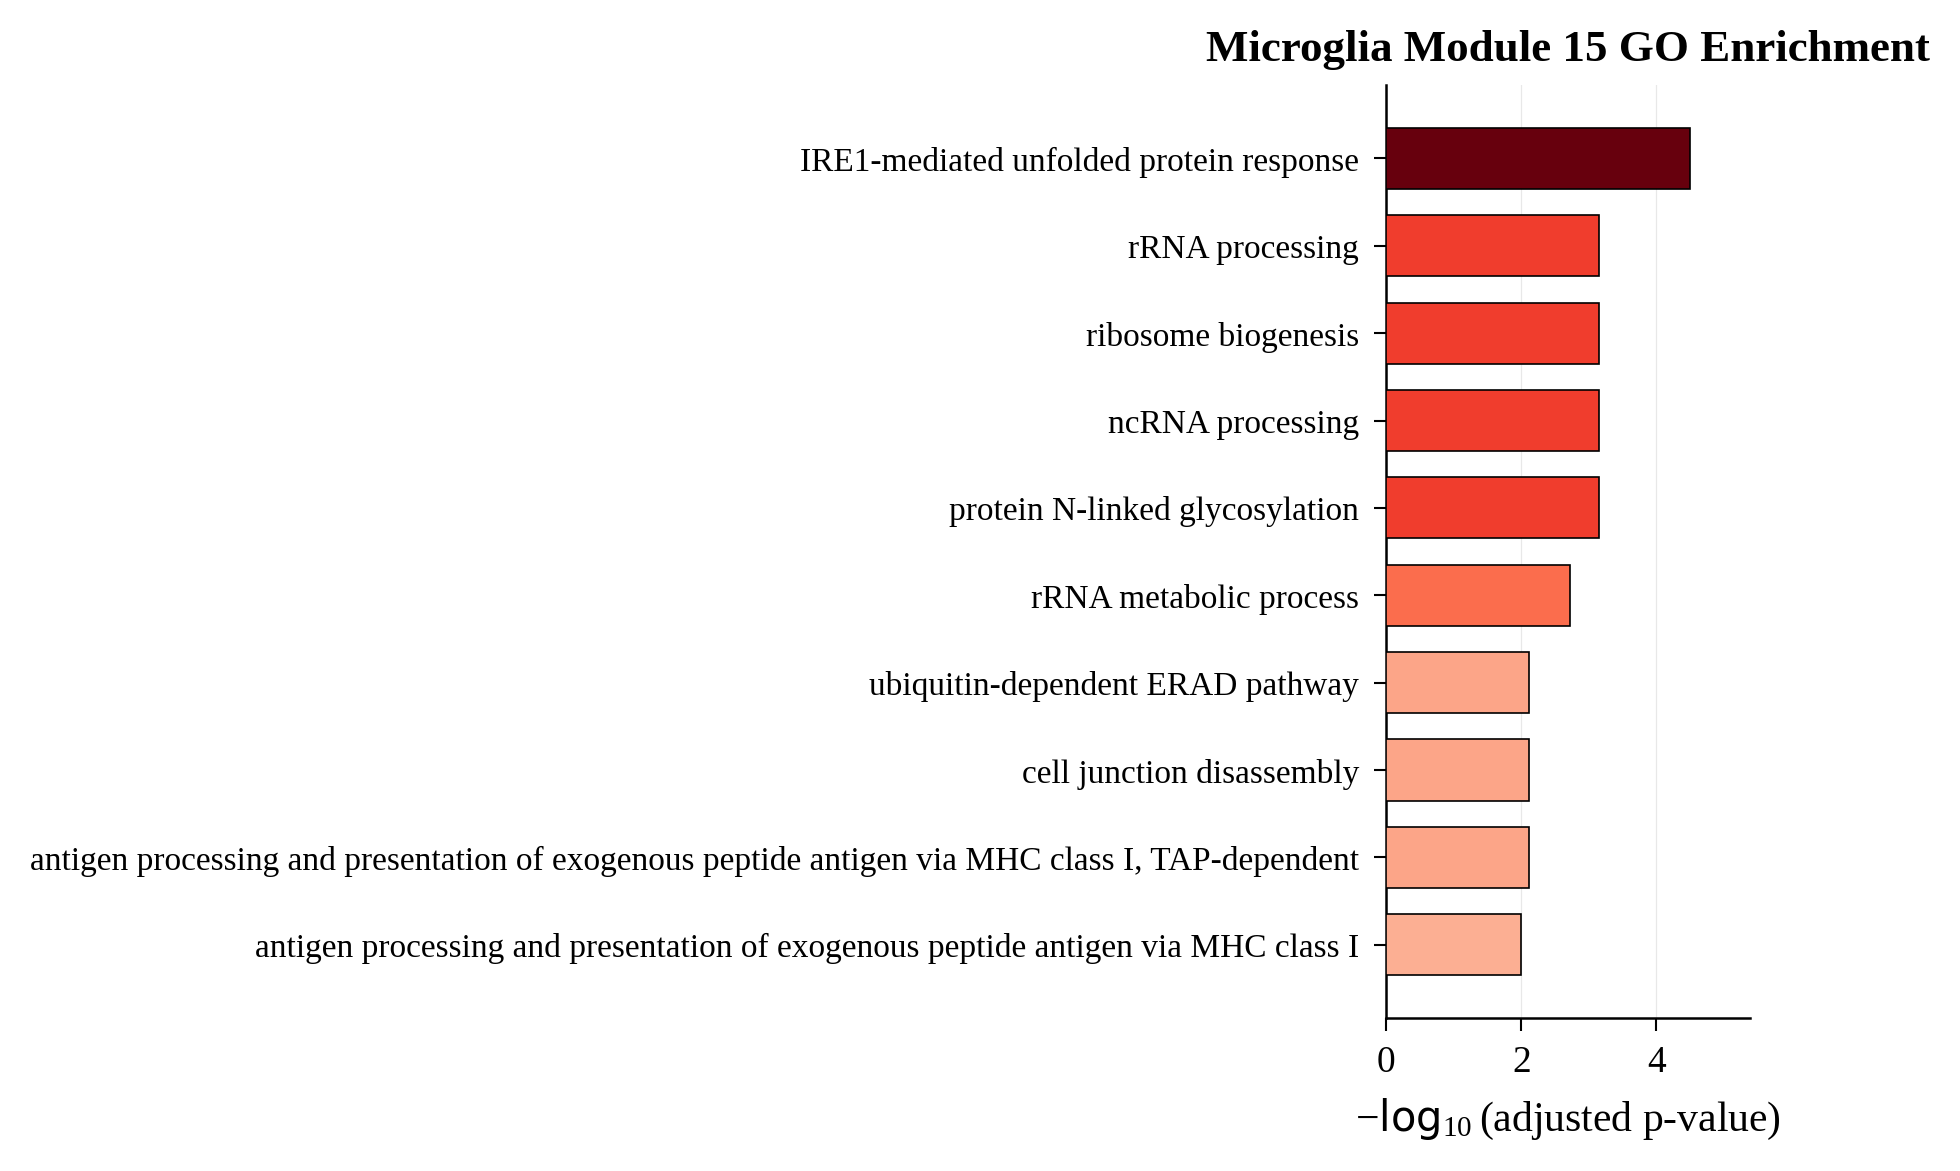

The data file committed next to this chart (first rows):
Gene_set, Term, Overlap, P-value, Adjusted P-value, Old P-value, Old Adjusted P-value, Odds Ratio, Combined Score, Genes
GO_Biological_Process_2021, IRE1-mediated unfolded protein response …, 9/53, 1.7099937998490946e-08, 3.2353082693144866e-05, 0, 0, 16.8, 300.4, DNAJC3;HSPA5;FKBP14;EDEM1;DNAJB11;HYOU1;…
GO_Biological_Process_2021, ribosome biogenesis (GO:0042254), 13/192, 8.971297656950509e-07, 0.000697, 0, 0, 6.023, 83.86, NOP56;NOP58;UTP4;HEATR1;NOLC1;URB2;WDR43…
GO_Biological_Process_2021, ncRNA processing (GO:0034470), 13/201, 1.5024472310425748e-06, 0.000697, 0, 0, 5.732, 76.86, NOP56;NOP58;UTP4;HEATR1;NOLC1;DICER1;WDR…
GO_Biological_Process_2021, protein N-linked glycosylation (GO:00064…, 8/67, 1.7853299910332432e-06, 0.000697, 0, 0, 11.08, 146.6, DPAGT1;OSTC;RPN1;PMM2;ALG2;ALG3;TMEM165;…
GO_Biological_Process_2021, rRNA processing (GO:0006364), 12/173, 1.8419894077792764e-06, 0.000697, 0, 0, 6.161, 81.35, NOP56;NOP58;UTP4;XRN2;HEATR1;DHX37;NOLC1…
GO_Biological_Process_2021, rRNA metabolic process (GO:0016072), 11/162, 6.107462879752607e-06, 0.001926, 0, 0, 5.999, 72.03, NOP56;NOP58;UTP4;XRN2;HEATR1;DHX37;NOLC1…
GO_Biological_Process_2021, antigen processing and presentation of e…, 7/73, 3.449932972943167e-05, 0.007797, 0, 0, 8.627, 88.64, PDIA3;PSMA5;VAMP8;TAP2;PSMD1;PSME2;CALR
GO_Biological_Process_2021, ubiquitin-dependent ERAD pathway (GO:003…, 7/73, 3.449932972943167e-05, 0.007797, 0, 0, 8.627, 88.64, SELENOS;HSPA5;EDEM1;DERL2;RNF175;HSP90B1…
GO_Biological_Process_2021, cell junction disassembly (GO:0150146), 3/6, 3.709041289920045e-05, 0.007797, 0, 0, 80.28, 819, C1QB;C1QA;C1QC
GO_Biological_Process_2021, antigen processing and presentation of e…, 7/78, 5.3065431106611206e-05, 0.01004, 0, 0, 8.018, 78.93, PDIA3;PSMA5;VAMP8;TAP2;PSMD1;PSME2;CALR
GO_Biological_Process_2021, response to interferon-alpha (GO:0035455…, 4/18, 6.255329403410857e-05, 0.01076, 0, 0, 23.02, 222.8, BST2;IFITM2;GAS6;IFNAR1
GO_Biological_Process_2021, ERAD pathway (GO:0036503), 7/87, 0.0001068, 0.01683, 0, 0, 7.112, 65.04, SELENOS;HSPA5;EDEM1;DERL2;RNF175;HSP90B1…
GO_Biological_Process_2021, ATF6-mediated unfolded protein response …, 3/9, 0.0001515, 0.01911, 0, 0, 40.13, 353, HSPA5;CALR;HSP90B1
GO_Biological_Process_2021, complement activation, classical pathway…, 3/9, 0.0001515, 0.01911, 0, 0, 40.13, 353, C1QB;C1QA;C1QC
GO_Biological_Process_2021, synapse pruning (GO:0098883), 3/9, 0.0001515, 0.01911, 0, 0, 40.13, 353, C1QB;C1QA;C1QC
GO_Biological_Process_2021, intracellular protein transmembrane tran…, 5/44, 0.0002099, 0.02482, 0, 0, 10.36, 87.71, GRPEL1;HSPA5;TIMM17A;TIMM44;SEC63
GO_Biological_Process_2021, negative regulation of endocytosis (GO:0…, 4/25, 0.0002415, 0.02687, 0, 0, 15.34, 127.8, CD300A;APOC1;LILRB1;ARF6
GO_Biological_Process_2021, positive regulation of transcription elo…, 3/11, 0.0002922, 0.02764, 0, 0, 30.1, 244.9, TCERG1;ELL;CDC73
GO_Biological_Process_2021, humoral immune response mediated by circ…, 3/11, 0.0002922, 0.02764, 0, 0, 30.1, 244.9, C1QB;C1QA;C1QC
GO_Biological_Process_2021, copper ion transport (GO:0006825), 3/11, 0.0002922, 0.02764, 0, 0, 30.1, 244.9, STEAP3;SLC31A2;SLC11A2
GO_Biological_Process_2021, regulation of transcription elongation f…, 4/27, 0.0003285, 0.0296, 0, 0, 14, 112.3, TCERG1;ELL;CDC73;WDR43
GO_Biological_Process_2021, very-low-density lipoprotein particle as…, 3/12, 0.000386, 0.03175, 0, 0, 26.75, 210.3, APOC1;P4HB;MFSD2A
GO_Biological_Process_2021, negative regulation of leukocyte apoptot…, 3/12, 0.000386, 0.03175, 0, 0, 26.75, 210.3, SELENOS;LILRB1;GAS6
GO_Biological_Process_2021, RNA processing (GO:0006396), 9/179, 0.0004209, 0.0325, 0, 0, 4.319, 33.58, RBM3;TCERG1;RNGTT;HNRNPF;XRN2;DHX15;RBMS…
GO_Biological_Process_2021, maturation of SSU-rRNA from tricistronic…, 4/30, 0.0004982, 0.0325, 0, 0, 12.39, 94.19, UTP4;HEATR1;DHX37;NOL10
GO_Biological_Process_2021, oligosaccharide-lipid intermediate biosy…, 3/13, 0.0004972, 0.0325, 0, 0, 24.07, 183.1, DPAGT1;ALG2;ALG3
GO_Biological_Process_2021, regulation of retrograde protein transpo…, 3/13, 0.0004972, 0.0325, 0, 0, 24.07, 183.1, EDEM1;DERL2;UBE2J1
GO_Biological_Process_2021, transcription, DNA-templated (GO:0006351…, 10/221, 0.0004702, 0.0325, 0, 0, 3.875, 29.69, CTDP1;RNGTT;ELL;NOCT;POLR1C;MLLT1;ZBTB7B…
GO_Biological_Process_2021, response to endoplasmic reticulum stress…, 7/110, 0.0004565, 0.0325, 0, 0, 5.518, 42.44, PDIA3;ERP44;SELENOS;HSPA5;HYOU1;P4HB;HSP…
GO_Biological_Process_2021, antigen processing and presentation of p…, 4/33, 0.0007225, 0.04465, 0, 0, 11.1, 80.31, PDIA3;TAP2;CALR;SEC31A
GO_Biological_Process_2021, proteasome-mediated ubiquitin-dependent …, 12/321, 0.0007315, 0.04465, 0, 0, 3.186, 23, RB1;PSMA5;SELENOS;HSPA5;EDEM1;PSMD1;PSME…
GO_Biological_Process_2021, endoplasmic reticulum to cytosol transpo…, 3/15, 0.0007766, 0.04591, 0, 0, 20.06, 143.6, SELENOS;DERL2;HSP90B1
GO_Biological_Process_2021, response to lipopolysaccharide (GO:00324…, 8/159, 0.0008702, 0.04989, 0, 0, 4.309, 30.36, SELENOS;TNIP2;NOCT;CD180;LY96;LILRB1;CDC…
GO_Biological_Process_2021, maturation of SSU-rRNA (GO:0030490), 4/35, 0.0009066, 0.05045, 0, 0, 10.39, 72.76, UTP4;HEATR1;DHX37;NOL10
GO_Biological_Process_2021, regulation of rRNA processing (GO:200023…, 3/16, 0.000947, 0.05119, 0, 0, 18.52, 128.9, HEATR1;NUDT16;WDR43
GO_Biological_Process_2021, neutrophil degranulation (GO:0043312), 15/481, 0.001079, 0.05671, 0, 0, 2.653, 18.12, CD300A;MVP;GDI2;TMC6;IQGAP1;TCIRG1;VAMP8…
GO_Biological_Process_2021, retrograde protein transport, ER to cyto…, 3/17, 0.001139, 0.05673, 0, 0, 17.19, 116.5, SELENOS;DERL2;HSP90B1
GO_Biological_Process_2021, dolichol-linked oligosaccharide biosynth…, 3/17, 0.001139, 0.05673, 0, 0, 17.19, 116.5, DPAGT1;ALG2;ALG3
GO_Biological_Process_2021, neutrophil activation involved in immune…, 15/485, 0.001172, 0.05683, 0, 0, 2.63, 17.75, CD300A;MVP;GDI2;TMC6;IQGAP1;TCIRG1;VAMP8…
GO_Biological_Process_2021, neutrophil mediated immunity (GO:0002446…, 15/488, 0.001245, 0.0589, 0, 0, 2.613, 17.47, CD300A;MVP;GDI2;TMC6;IQGAP1;TCIRG1;VAMP8…
GO_Biological_Process_2021, positive regulation of glial cell differ…, 3/18, 0.001355, 0.05936, 0, 0, 16.05, 106, NOTCH1;BIN1;DICER1
GO_Biological_Process_2021, RNA metabolic process (GO:0016070), 7/133, 0.001403, 0.05936, 0, 0, 4.505, 29.6, RBM3;RNGTT;HNRNPF;XRN2;RBMS1;DICER1;GTF2…
GO_Biological_Process_2021, transcription elongation from RNA polyme…, 5/67, 0.00148, 0.05936, 0, 0, 6.507, 42.4, CTDP1;ELL;MLLT1;GTF2F2;CDC73
GO_Biological_Process_2021, regulation of transcription by RNA polym…, 3/18, 0.001355, 0.05936, 0, 0, 16.05, 106, HEATR1;LYAR;WDR43
GO_Biological_Process_2021, negative regulation of secretion by cell…, 4/39, 0.00137, 0.05936, 0, 0, 9.197, 60.64, VAMP8;NOTCH1;LILRB1;TNFRSF1A
GO_Biological_Process_2021, cardiac muscle cell myoblast differentia…, 2/5, 0.001506, 0.05936, 0, 0, 53.3, 346.4, NOTCH1;RBPJ
GO_Biological_Process_2021, proline biosynthetic process (GO:0006561…, 2/5, 0.001506, 0.05936, 0, 0, 53.3, 346.4, PYCR1;ALDH18A1
GO_Biological_Process_2021, positive regulation of transcription fro…, 2/5, 0.001506, 0.05936, 0, 0, 53.3, 346.4, NOTCH1;RBPJ
GO_Biological_Process_2021, protein import into mitochondrial matrix…, 3/19, 0.001594, 0.06155, 0, 0, 15.04, 96.89, GRPEL1;TIMM17A;TIMM44
GO_Biological_Process_2021, DNA-templated transcription, elongation …, 5/69, 0.001688, 0.06389, 0, 0, 6.303, 40.24, CTDP1;ELL;MLLT1;GTF2F2;CDC73
GO_Biological_Process_2021, regulation of mitotic cell cycle (GO:000…, 8/178, 0.00179, 0.06642, 0, 0, 3.823, 24.18, RB1;PSMA5;NEK6;PSMD1;RCC1;PSME2;PIM3;IQG…
GO_Biological_Process_2021, cortical actin cytoskeleton organization…, 3/20, 0.001858, 0.06761, 0, 0, 14.16, 89.02, FHOD1;RAB13;ARF6
GO_Biological_Process_2021, receptor-mediated endocytosis (GO:000689…, 7/143, 0.002123, 0.07309, 0, 0, 4.172, 25.68, CLTC;GRB2;HYOU1;LILRB1;CALR;TPCN2;HSP90B…
GO_Biological_Process_2021, vesicle fusion with endoplasmic reticulu…, 2/6, 0.002241, 0.07309, 0, 0, 39.97, 243.9, TAP2;CALR
GO_Biological_Process_2021, regulation of membrane tubulation (GO:19…, 2/6, 0.002241, 0.07309, 0, 0, 39.97, 243.9, SH3GLB1;ASAP1
GO_Biological_Process_2021, negative regulation of CD8-positive, alp…, 2/6, 0.002241, 0.07309, 0, 0, 39.97, 243.9, LILRB1;ZBTB7B
GO_Biological_Process_2021, negative regulation of glial cell prolif…, 2/6, 0.002241, 0.07309, 0, 0, 39.97, 243.9, NOTCH1;DICER1
GO_Biological_Process_2021, cytokine-mediated signaling pathway (GO:…, 17/621, 0.002088, 0.07309, 0, 0, 2.323, 14.34, CCR1;SP100;IFITM2;IL17RA;HSP90B1;TNFRSF1…
GO_Biological_Process_2021, transcription by RNA polymerase II (GO:0…, 11/320, 0.002337, 0.07368, 0, 0, 2.908, 17.62, CTDP1;NOTCH1;RNGTT;ELL;NOCT;MLLT1;INTS6;…
GO_Biological_Process_2021, NIK/NF-kappaB signaling (GO:0038061), 5/74, 0.002302, 0.07368, 0, 0, 5.845, 35.5, PSMA5;PSMD1;CHI3L1;PSME2;DICER1
... 1,832 more rows
